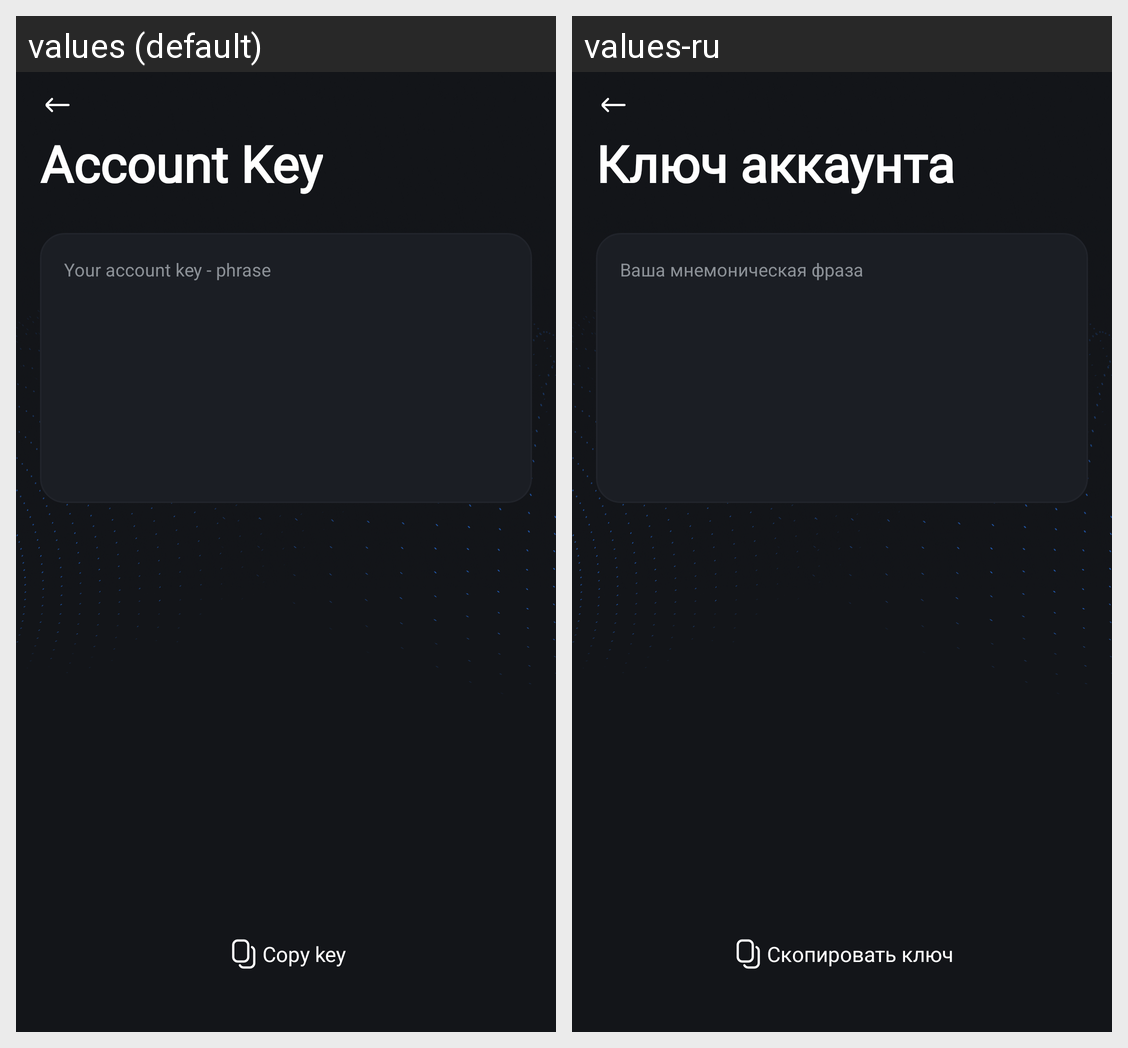

Strings drawn on this Android screen and how each of the app's shown locales translates them:
Android screen res/layout/fragment_mnemonic2.xml rendered under 2 locales, left to right: values (default), values-ru. Device: Nexus 5 (rendered at 1080×1920; each locale shown at half size, 540×960, under a caption strip naming it); theme AppTheme.NoActionBar.
Strings drawn on this screen, with the default value and each locale's value (text and hints the layout hard-codes, and strings that could not be matched under every locale, appear in the picture but are not listed):

account_key_title
  values: Account Key
  values-ru: Ключ аккаунта

account_key_phrase
  values: Your account key - phrase
  values-ru: Ваша мнемоническая фраза

copy_key
  values: Copy key
  values-ru: Скопировать ключ
